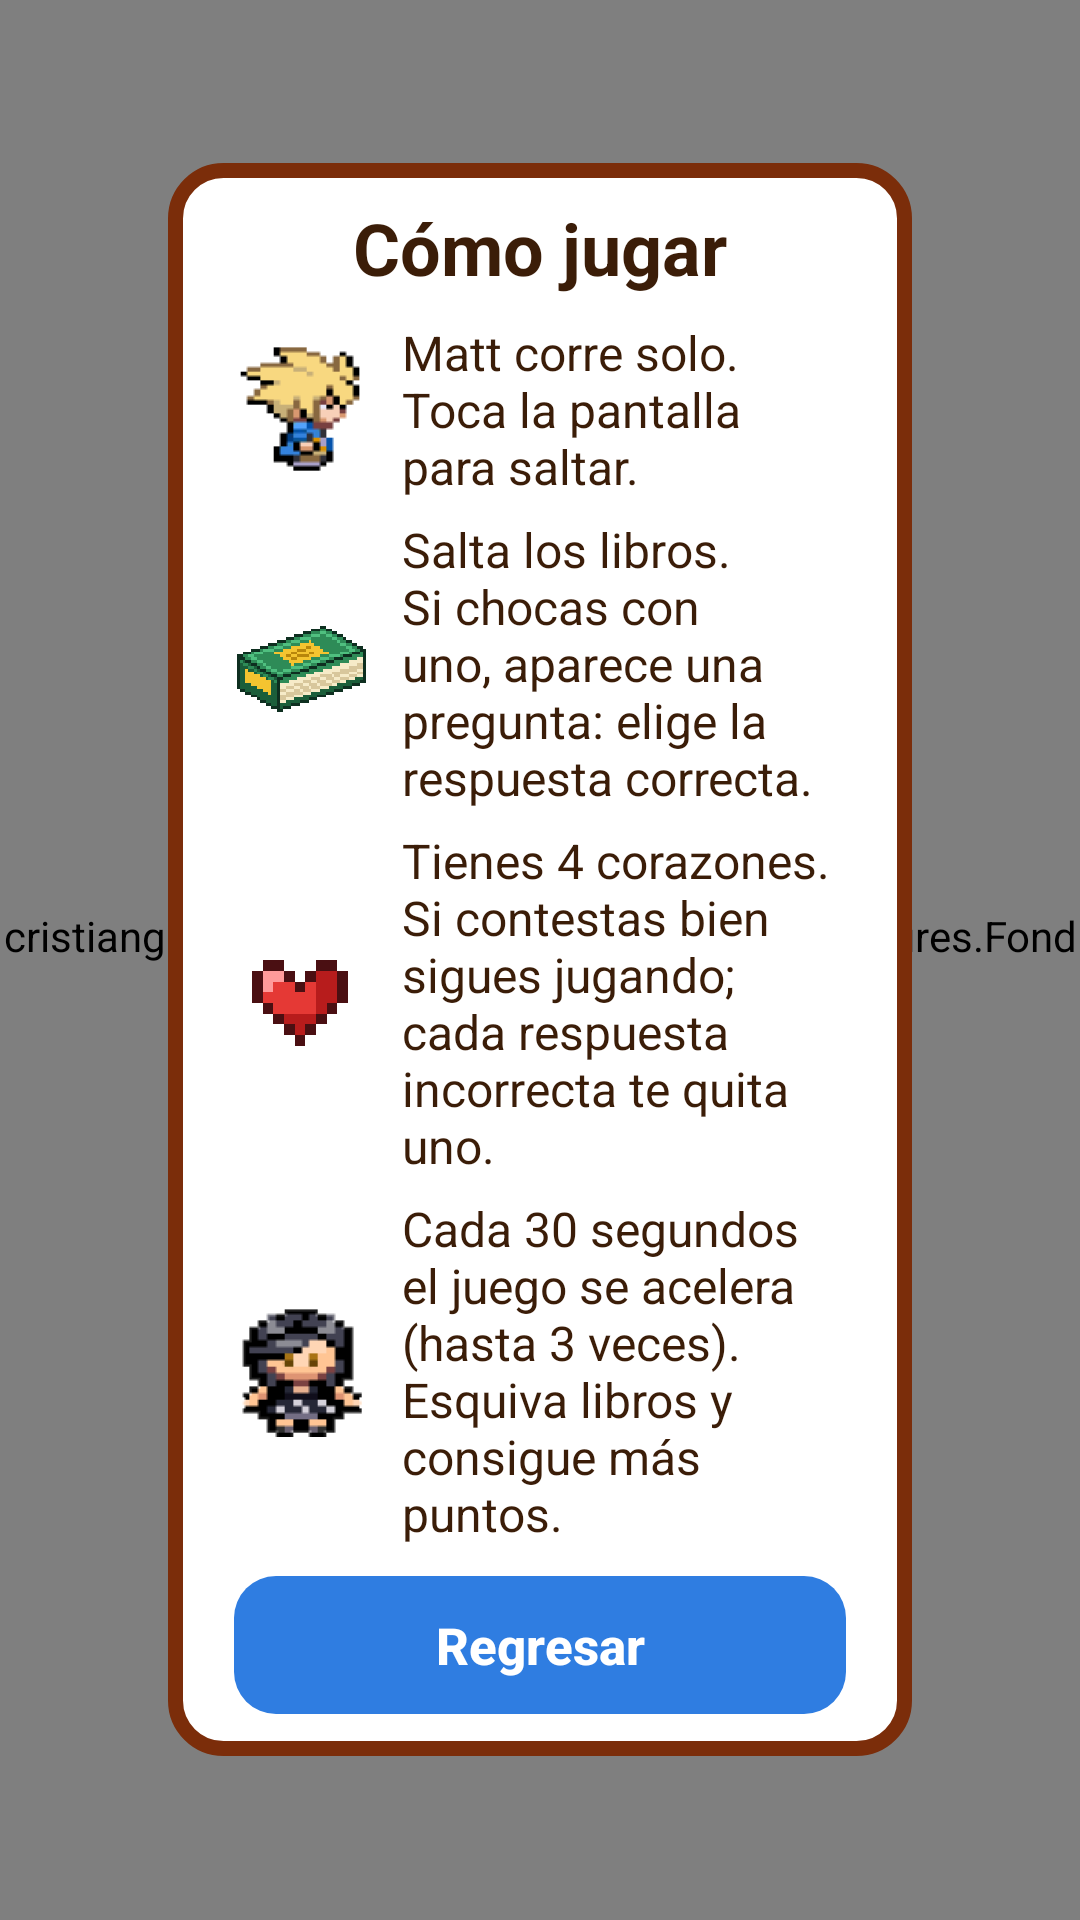

The Android layout XML behind this screen, and the referenced resources:
<!-- AndroidManifest.xml: application theme AppTheme -->
<!-- res/layout/comojugar.xml -->
<?xml version="1.0" encoding="utf-8"?>
<FrameLayout xmlns:android="http://schemas.android.com/apk/res/android"
    android:id="@+id/frmvideo"
    android:layout_width="match_parent"
    android:layout_height="match_parent">

    <cristiangiovannigonzalezplascencia.mattadventures.FondoMenuView
        android:layout_width="match_parent"
        android:layout_height="match_parent" />

    <ScrollView
        android:layout_width="match_parent"
        android:layout_height="match_parent"
        android:fillViewport="true">

        <LinearLayout
            android:layout_width="match_parent"
            android:layout_height="match_parent"
            android:gravity="center"
            android:orientation="vertical">

            <LinearLayout
                android:layout_width="match_parent"
                android:layout_height="wrap_content"
                android:layout_marginStart="56dp"
                android:layout_marginTop="12dp"
                android:layout_marginEnd="56dp"
                android:layout_marginBottom="12dp"
                android:background="@drawable/fondo_panel"
                android:orientation="vertical"
                android:paddingStart="22dp"
                android:paddingTop="12dp"
                android:paddingEnd="22dp"
                android:paddingBottom="14dp">

                <TextView
                    android:layout_width="match_parent"
                    android:layout_height="wrap_content"
                    android:gravity="center"
                    android:text="Cómo jugar"
                    android:textColor="#3B1D08"
                    android:textSize="24sp"
                    android:textStyle="bold" />

                <LinearLayout
                    android:layout_width="match_parent"
                    android:layout_height="wrap_content"
                    android:layout_marginTop="8dp"
                    android:gravity="center_vertical"
                    android:orientation="horizontal">

                    <ImageView
                        android:layout_width="44dp"
                        android:layout_height="44dp"
                        android:src="@drawable/px_matt" />

                    <TextView
                        android:layout_width="0dp"
                        android:layout_height="wrap_content"
                        android:layout_marginStart="12dp"
                        android:layout_weight="1"
                        android:text="Matt corre solo. Toca la pantalla para saltar."
                        android:textColor="#3B1D08"
                        android:textSize="16sp" />
                </LinearLayout>

                <LinearLayout
                    android:layout_width="match_parent"
                    android:layout_height="wrap_content"
                    android:layout_marginTop="6dp"
                    android:gravity="center_vertical"
                    android:orientation="horizontal">

                    <ImageView
                        android:layout_width="44dp"
                        android:layout_height="44dp"
                        android:src="@drawable/px_libro" />

                    <TextView
                        android:layout_width="0dp"
                        android:layout_height="wrap_content"
                        android:layout_marginStart="12dp"
                        android:layout_weight="1"
                        android:text="Salta los libros. Si chocas con uno, aparece una pregunta: elige la respuesta correcta."
                        android:textColor="#3B1D08"
                        android:textSize="16sp" />
                </LinearLayout>

                <LinearLayout
                    android:layout_width="match_parent"
                    android:layout_height="wrap_content"
                    android:layout_marginTop="6dp"
                    android:gravity="center_vertical"
                    android:orientation="horizontal">

                    <ImageView
                        android:layout_width="44dp"
                        android:layout_height="44dp"
                        android:padding="6dp"
                        android:src="@drawable/px_corazon" />

                    <TextView
                        android:layout_width="0dp"
                        android:layout_height="wrap_content"
                        android:layout_marginStart="12dp"
                        android:layout_weight="1"
                        android:text="Tienes 4 corazones. Si contestas bien sigues jugando; cada respuesta incorrecta te quita uno."
                        android:textColor="#3B1D08"
                        android:textSize="16sp" />
                </LinearLayout>

                <LinearLayout
                    android:layout_width="match_parent"
                    android:layout_height="wrap_content"
                    android:layout_marginTop="6dp"
                    android:gravity="center_vertical"
                    android:orientation="horizontal">

                    <ImageView
                        android:layout_width="44dp"
                        android:layout_height="44dp"
                        android:src="@drawable/px_pregunta" />

                    <TextView
                        android:layout_width="0dp"
                        android:layout_height="wrap_content"
                        android:layout_marginStart="12dp"
                        android:layout_weight="1"
                        android:text="Cada 30 segundos el juego se acelera (hasta 3 veces). Esquiva libros y consigue más puntos."
                        android:textColor="#3B1D08"
                        android:textSize="16sp" />
                </LinearLayout>

                <Button
                    android:id="@+id/btnback"
                    android:layout_width="match_parent"
                    android:layout_height="46dp"
                    android:layout_marginTop="10dp"
                    android:background="@drawable/boton_opcion"
                    android:stateListAnimator="@null"
                    android:text="Regresar"
                    android:textAllCaps="false"
                    android:textColor="#FFFFFF"
                    android:textSize="17sp"
                    android:textStyle="bold" />
            </LinearLayout>
        </LinearLayout>
    </ScrollView>
</FrameLayout>
<!-- resources referenced by this layout -->
<resources>
  <!-- drawable boton_opcion (drawable) -->
  <?xml version="1.0" encoding="utf-8"?>
  <selector xmlns:android="http://schemas.android.com/apk/res/android">
      <item android:state_pressed="true">
          <shape android:shape="rectangle">
              <solid android:color="#1F5FB5" />
              <corners android:radius="14dp" />
          </shape>
      </item>
      <item>
          <shape android:shape="rectangle">
              <solid android:color="#2F7DE1" />
              <corners android:radius="14dp" />
          </shape>
      </item>
  </selector>
  <!-- drawable fondo_panel (drawable) -->
  <?xml version="1.0" encoding="utf-8"?>
  <shape xmlns:android="http://schemas.android.com/apk/res/android" android:shape="rectangle">
      <solid android:color="#FFFFFFFF" />
      <stroke android:width="5dp" android:color="#7B2D0A" />
      <corners android:radius="16dp" />
  </shape>
  <!-- drawable px_corazon (drawable) -->
  <?xml version="1.0" encoding="utf-8"?>
  <bitmap xmlns:android="http://schemas.android.com/apk/res/android"
      android:src="@drawable/corazon_lleno"
      android:filter="false"
      android:gravity="fill" />
  <!-- drawable px_libro (drawable) -->
  <?xml version="1.0" encoding="utf-8"?>
  <bitmap xmlns:android="http://schemas.android.com/apk/res/android"
      android:src="@drawable/libro_verde"
      android:filter="false"
      android:gravity="fill" />
  <!-- drawable px_matt (drawable) -->
  <?xml version="1.0" encoding="utf-8"?>
  <bitmap xmlns:android="http://schemas.android.com/apk/res/android"
      android:src="@drawable/da"
      android:filter="false"
      android:gravity="fill" />
  <!-- drawable px_pregunta (drawable) -->
  <?xml version="1.0" encoding="utf-8"?>
  <bitmap xmlns:android="http://schemas.android.com/apk/res/android"
      android:src="@drawable/pregunta"
      android:filter="false"
      android:gravity="fill" />
  <style name="AppTheme" parent="Base.AppTheme" />
  <!-- drawable corazon_lleno: png bitmap (drawable-nodpi, 235 bytes) -->
  <!-- drawable libro_verde: png bitmap (drawable-nodpi, 686 bytes) -->
  <!-- drawable da: png bitmap (drawable, 1096 bytes) -->
  <!-- drawable pregunta: png bitmap (drawable, 1063 bytes) -->
  <style name="Base.AppTheme" parent="android:Theme.Material.Light.NoActionBar">
          <item name="android:colorPrimary">@color/colorPrimary</item>
          <item name="android:colorAccent">@color/colorAccent</item>
          
          <item name="android:windowBackground">@android:color/black</item>
      </style>
  <!-- not gathered from this repository: default colours our renderer supplied (Android Studio template values) -->
  <color name="colorPrimary">#FF6200EE</color>
  <color name="colorAccent">#FF03DAC5</color>
</resources>
